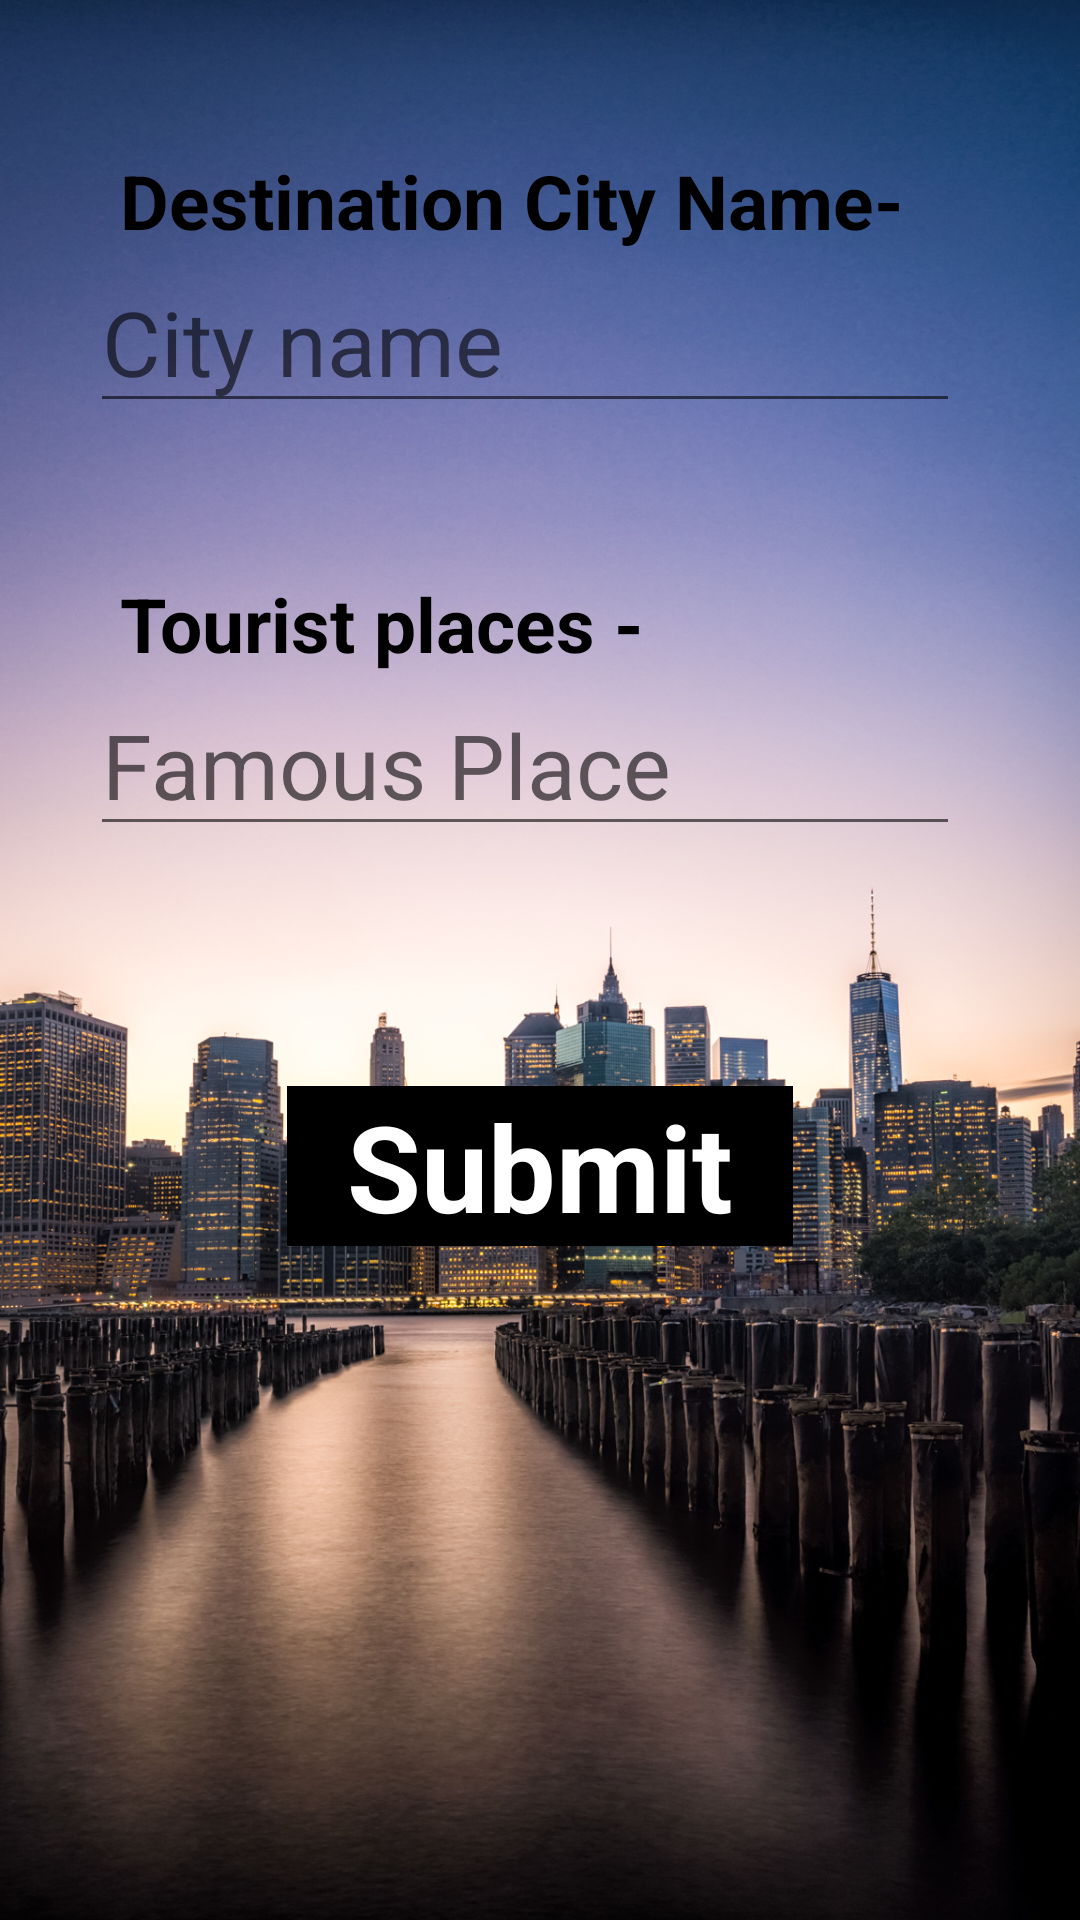

This screen was rendered from an Android layout file. Write that file and the resources it references.
<!-- AndroidManifest.xml: application theme Theme.Yatri -->
<!-- res/layout/activity_suggestion_page.xml -->
<?xml version="1.0" encoding="utf-8"?>
<RelativeLayout xmlns:android="http://schemas.android.com/apk/res/android"
    xmlns:app="http://schemas.android.com/apk/res-auto"
    xmlns:tools="http://schemas.android.com/tools"
    android:layout_width="match_parent"
    android:layout_height="match_parent"
    tools:context=".SuggestionPage">


    <ImageView
        android:id="@+id/imageView7"
        android:layout_width="match_parent"
        android:layout_height="match_parent"
        android:scaleType="centerCrop"
        app:srcCompat="@drawable/traveliii" />

    <TextView
        android:id="@+id/textView"
        android:layout_width="match_parent"
        android:textColor="@color/black"
        android:layout_marginTop="50dp"
        android:layout_marginLeft="40dp"
        android:layout_marginRight="40dp"
        android:textSize="25dp"
        android:textStyle="bold"
        android:layout_height="wrap_content"
        android:text="Destination City Name-" />

    <EditText
        android:layout_below="@+id/textView"
        android:id="@+id/cityn"
        android:layout_width="match_parent"
        android:layout_height="wrap_content"
        android:textSize="30dp"
        android:layout_marginRight="40dp"
        android:layout_marginLeft="30dp"
        android:hint="City name" />

    <TextView
        android:layout_below="@+id/cityn"
        android:id="@+id/textView1"
        android:layout_width="match_parent"
        android:textColor="@color/black"
        android:layout_marginTop="50dp"
        android:layout_marginLeft="40dp"
        android:layout_marginRight="40dp"
        android:textSize="25dp"
        android:textStyle="bold"
        android:layout_height="wrap_content"
        android:text="Tourist places -" />

    <EditText
        android:layout_below="@+id/textView1"
        android:id="@+id/placen"
        android:layout_width="match_parent"
        android:layout_height="wrap_content"
        android:textSize="30dp"
        android:layout_marginRight="40dp"
        android:layout_marginLeft="30dp"
        android:hint="Famous Place" />

    <TextView
        android:layout_below="@+id/placen"
        android:layout_centerHorizontal="true"
        android:id="@+id/button"
        android:textAlignment="center"
        android:layout_width="wrap_content"
        android:textColor="@color/white"
        android:background="@color/black"
        android:layout_marginTop="80dp"
        android:textSize="40dp"
        android:textStyle="bold"
        android:layout_height="wrap_content"
        android:text="  Submit  "
        android:gravity="center_horizontal" />


</RelativeLayout>
<!-- resources referenced by this layout -->
<resources>
  <color name="black">#FF000000</color>
  <color name="white">#FFFFFFFF</color>
  <!-- drawable traveliii: jpg bitmap (drawable, 873504 bytes) -->
  <style name="Theme.Yatri" parent="Theme.MaterialComponents.DayNight.DarkActionBar" />
</resources>
